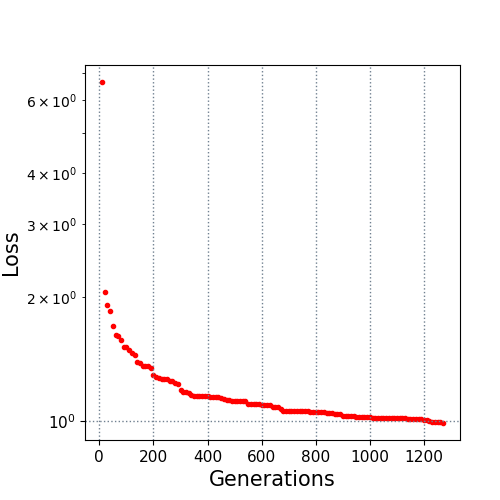

Values plotted in this chart, from the file beside it:
10.0, 6.64337
20.0, 2.057
30.0, 1.916
40.0, 1.848
50.0, 1.705
60.0, 1.619
70.0, 1.61
80.0, 1.572
90.0, 1.514
100.0, 1.514
110.0, 1.485
120.0, 1.461
130.0, 1.445
140.0, 1.393
150.0, 1.384
160.0, 1.359
170.0, 1.358
180.0, 1.358
190.0, 1.348
200.0, 1.297
210.0, 1.283
220.0, 1.275
230.0, 1.269
240.0, 1.269
250.0, 1.264
260.0, 1.254
270.0, 1.25
280.0, 1.24
290.0, 1.232
300.0, 1.19
310.0, 1.178
320.0, 1.177
330.0, 1.169
340.0, 1.155
350.0, 1.152
360.0, 1.152
370.0, 1.152
380.0, 1.148
390.0, 1.148
400.0, 1.148
410.0, 1.145
420.0, 1.144
430.0, 1.144
440.0, 1.142
450.0, 1.136
460.0, 1.13
470.0, 1.126
480.0, 1.126
490.0, 1.122
500.0, 1.122
510.0, 1.122
520.0, 1.118
530.0, 1.118
540.0, 1.118
550.0, 1.104
560.0, 1.104
570.0, 1.104
580.0, 1.1
590.0, 1.1
600.0, 1.096
610.0, 1.096
... 66 more rows
